Run: headless pygame with SDL's dummy video driver; simulated clock (each Clock.tick advances the game by its frame time, no real sleeping); random seed 0; keys injected as events and as key.get_pressed() state; no mouse input.
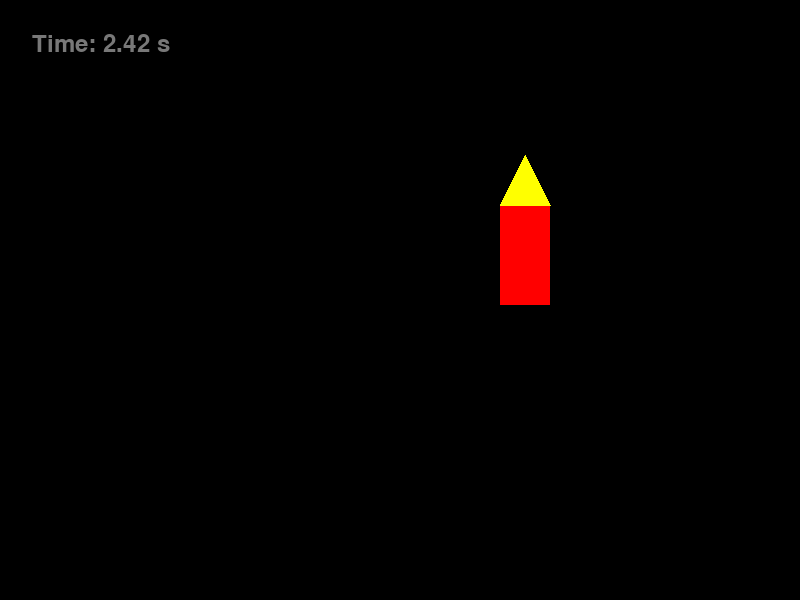
Frame 1 of 4 · flips 1–60 · no input
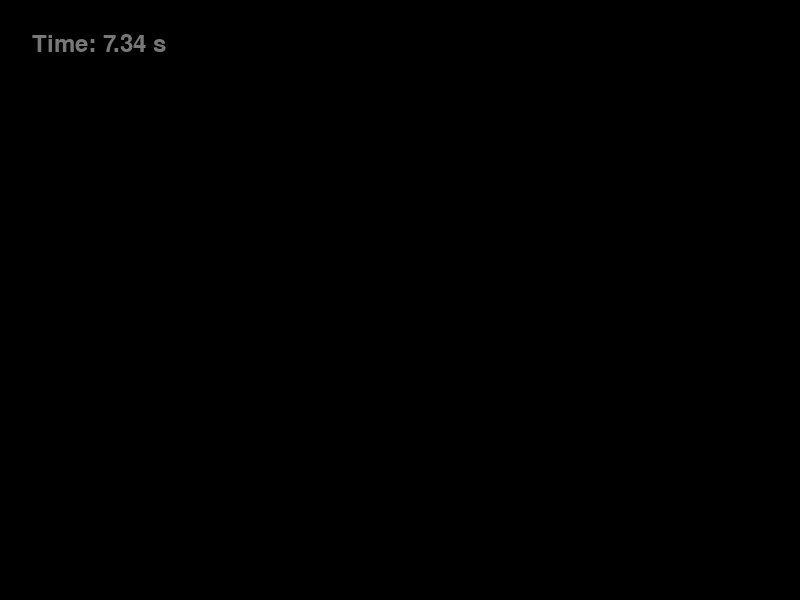
Frame 2 of 4 · flips 61–180 · tapped SPACE, RETURN · held RIGHT (→), D
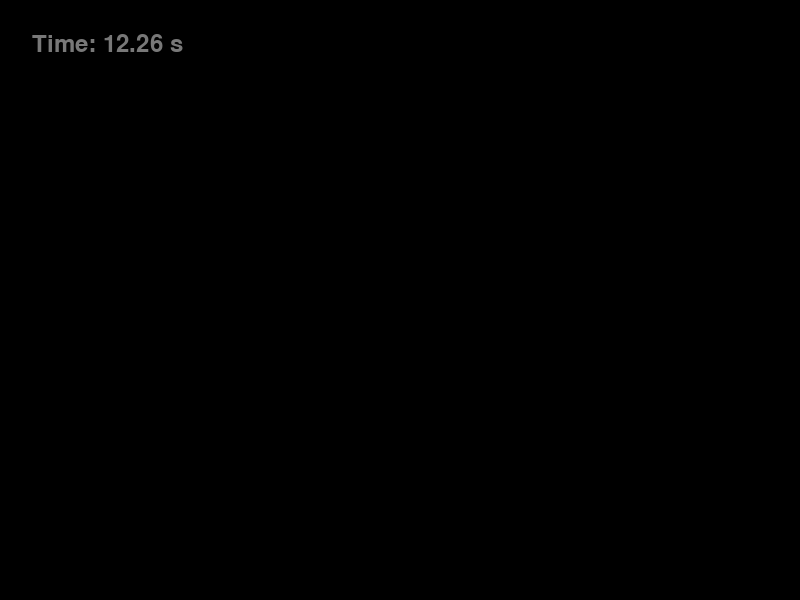
Frame 3 of 4 · flips 181–300 · held DOWN (↓), S
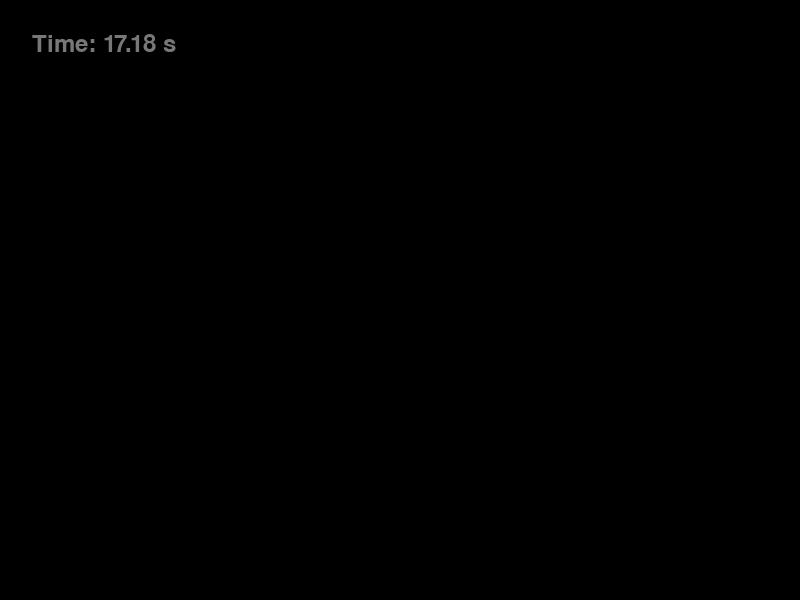
Frame 4 of 4 · flips 301–420 · held LEFT (←), A, UP (↑), W

The pygame program that drew these frames:

#########################################
# File Name: ClockFPSexample.py
# Description: This program demonstrates how to use Clock object to set timed loop speed.
#               https://www.pygame.org/docs/ref/time.html#pygame.time.Clock
# Author: ICS2O
# Date: 17/10/2018
#########################################
import pygame
pygame.init()
WIDTH  = 800
HEIGHT = 600
gameWindow=pygame.display.set_mode((WIDTH,HEIGHT))

BLACK, WHITE, RED, BLUE,GREY,BROWN,YELLOW = (0, 0, 0), (255, 255, 255), (255, 0, 0), ( 140, 180, 245), (120, 120, 120), (139, 69, 19), (255, 255, 0)

font = pygame.font.SysFont("Arial",36)
    
clock = pygame.time.Clock()
FPS = 24                                
seconds = 0                               

rocket1,rocket2,rocket3,rocket4,rocket5,rocket6 = 450,500,550,600,650,700

inPlay = True
while inPlay:
    gameWindow.fill(BLACK)
    graphics = font.render(f"Time: {seconds:.2f} s", 1, GREY) 
    gameWindow.blit(graphics, (32, 32))    
    clock.tick(FPS)
    seconds = pygame.time.get_ticks() / 1000.0 
# Rocket code:
    pygame.draw.rect(gameWindow, RED, (500, rocket2, 50, 100))
    pygame.draw.polygon(gameWindow, YELLOW, [(500, rocket2), (525, rocket1), (550, rocket2)]) 

    rocket1 -= 5
    rocket2 -= 5



## Escape
    keys = pygame.key.get_pressed()
    if keys[pygame.K_ESCAPE]:
        inPlay = False
    pygame.event.clear()     
    pygame.display.update()

pygame.quit()
